Labelled photos from "real time data", an image-classification folder in Yuvanaswar/OVAscan-AI. The possible labels are: normal, PCOS.

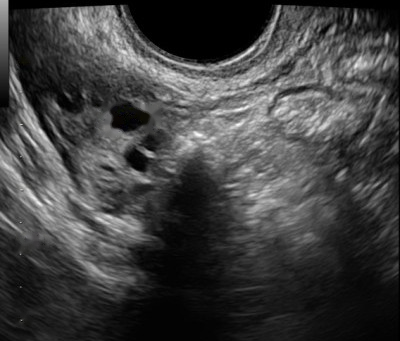
Label: PCOS

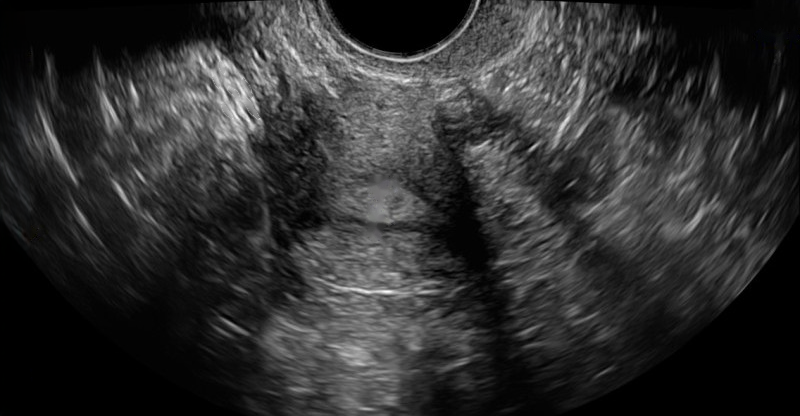
Label: normal

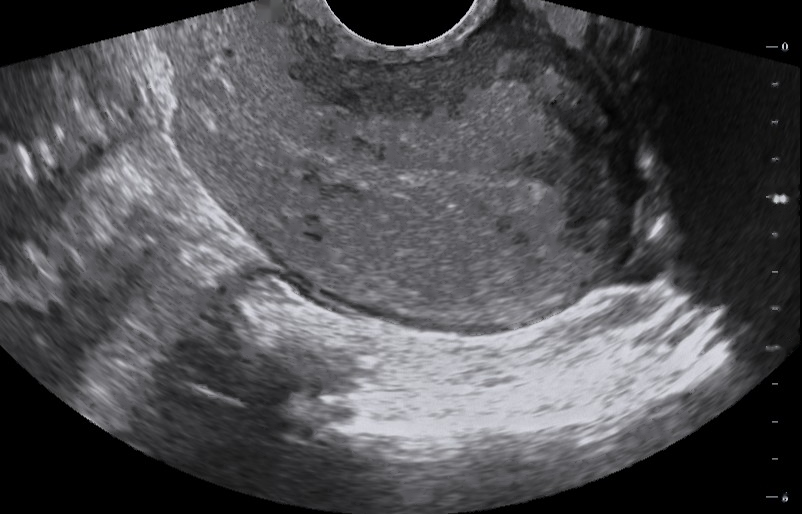
Label: normal

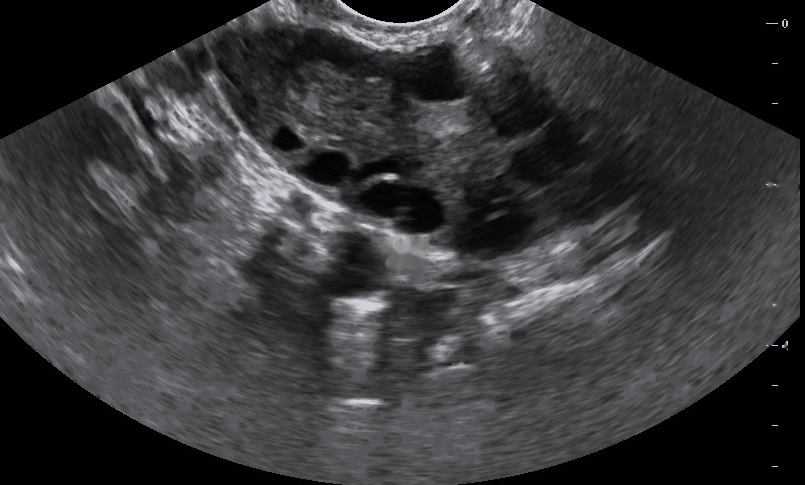
Label: PCOS

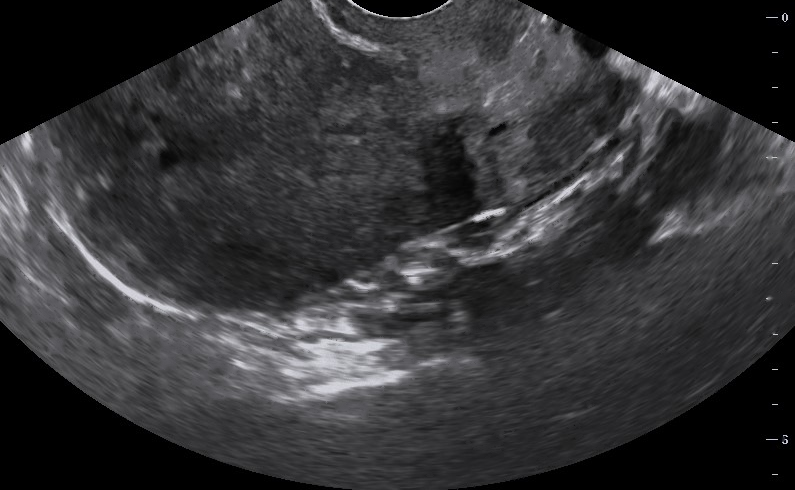
Label: normal

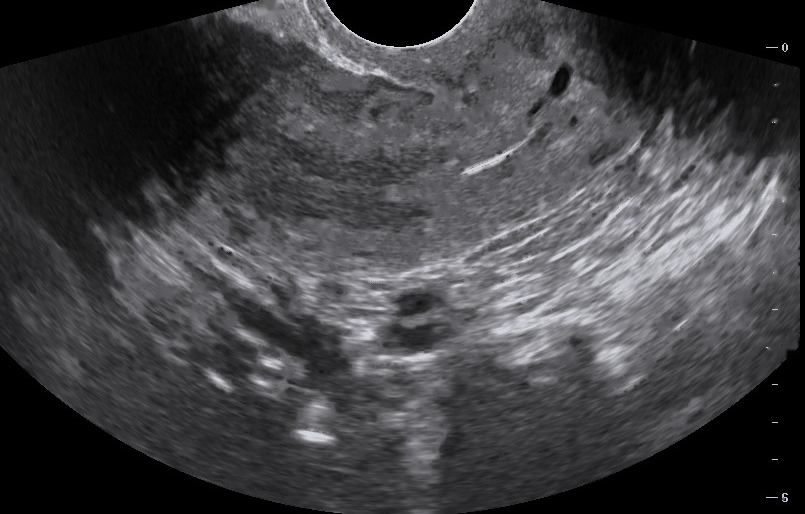
Label: normal
